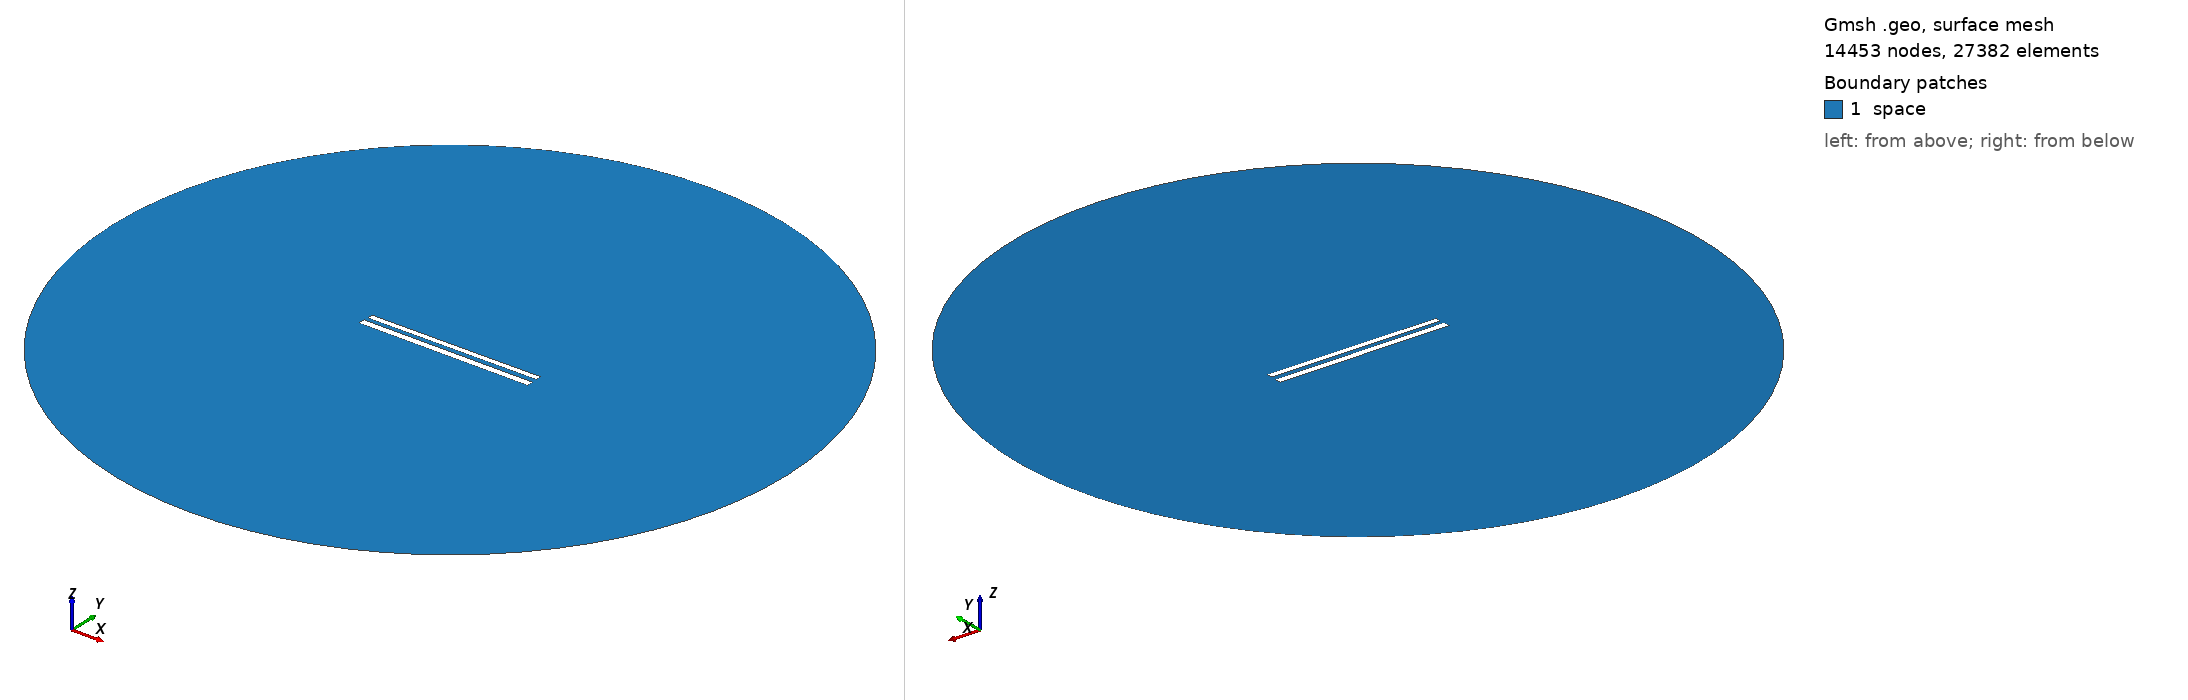

Gmsh geometry script, surface-meshed: 14453 nodes, 27382 surface elements. Boundary patches (legend numbers): 1 space. Left view from above one corner, right view from below the opposite corner. Legend entries are the model's physical surfaces. The drawing asked Gmsh for element sizes between 1% and 20% of the model's largest extent; the script's own settings can give other sizes.

=== 394.geo (drawn) ===
// Set the geometry kernel
SetFactory("OpenCASCADE");

//---------------------------------------
// Rectangles
//---------------------------------------

// Rectangle 1 (top)
Point(1) = {-49.733333333333334, 1.5166666666666666, 0, 1.0};
Point(2) = {49.733333333333334, 1.5166666666666666, 0, 1.0};
Point(3) = {49.733333333333334, 4.983333333333333, 0, 1.0};
Point(4) = {-49.733333333333334, 4.983333333333333, 0, 1.0};

Line(1) = {1, 2};
Line(2) = {2, 3};
Line(3) = {3, 4};
Line(4) = {4, 1};

Line Loop(1) = {1, 2, 3, 4};
Plane Surface(1) = {1};

Rotate { {0, 0, 1}, {0,  1.25,  0}, 0.006 } {
  Surface{1};
}

// Rectangle 2 (bottom)
Point(5) = {-50,-1.25, 0, 1.0};
Point(6) = { 50,-1.25, 0, 1.0};
Point(7) = { 50,-5.25, 0, 1.0};
Point(8) = {-50,-5.25, 0, 1.0};

Line(5) = {5, 6};
Line(6) = {6, 7};
Line(7) = {7, 8};
Line(8) = {8, 5};

Line Loop(2) = {5, 6, 7, 8};
Plane Surface(2) = {2}; 


//---------------------------------------
// Circle
//---------------------------------------

// Define points
Point(9) = {0, 0, 0};        // Center
Point(10) = {200, 0, 0};     // Start point
Point(11) = {0, 200, 0};     // 90 degrees
Point(12) = {-200, 0, 0};    // 180 degrees
Point(13) = {0, -200, 0};    // 270 degrees

// Define circle arcs (each needs start, center, end)
Circle(9) = {10, 9, 11};
Circle(10) = {11, 9, 12};
Circle(11) = {12, 9, 13};
Circle(12) = {13, 9, 10};

// Define curve loop and surface if needed
Curve Loop(3) = {9, 10, 11, 12};
Surface(3) = {3};

// Subtract Rectangles from Circle
BooleanDifference{ Surface{3}; Delete; }{ Surface{1}; Surface{2}; Delete; }

//---------------------------------------
// Transfinite Lines and Surface
//---------------------------------------
r = 7;
Transfinite Line {1, 3} = 50*r Using Progression 1;
Transfinite Line {2, 4} = 2*r Using Progression 1;
Transfinite Line {5, 7} = 50*r Using Progression 1;
Transfinite Line {6, 8} = 2*r Using Progression 1;
Transfinite Line {9, 10, 11, 12} = 20 Using Progression 1;

//---------------------------------------
// Define Physical Groups
//---------------------------------------                

//--- Physical Curves
// Physical groups for boundaries
Physical Line("force_segment", 10) = {1};
Physical Line("upper_plate", 11) = {2, 3, 4};
Physical Line("lower_plate", 12) = {5, 6, 7, 8};
Physical Line("boundary", 20) = {9, 10, 11, 12};

//--- Physical Surfaces
Physical Surface("space", 30) = {3};

//---------------------------------------
// 6. Generate the Mesh
//---------------------------------------
Mesh 2;  // 2D mesh generation
